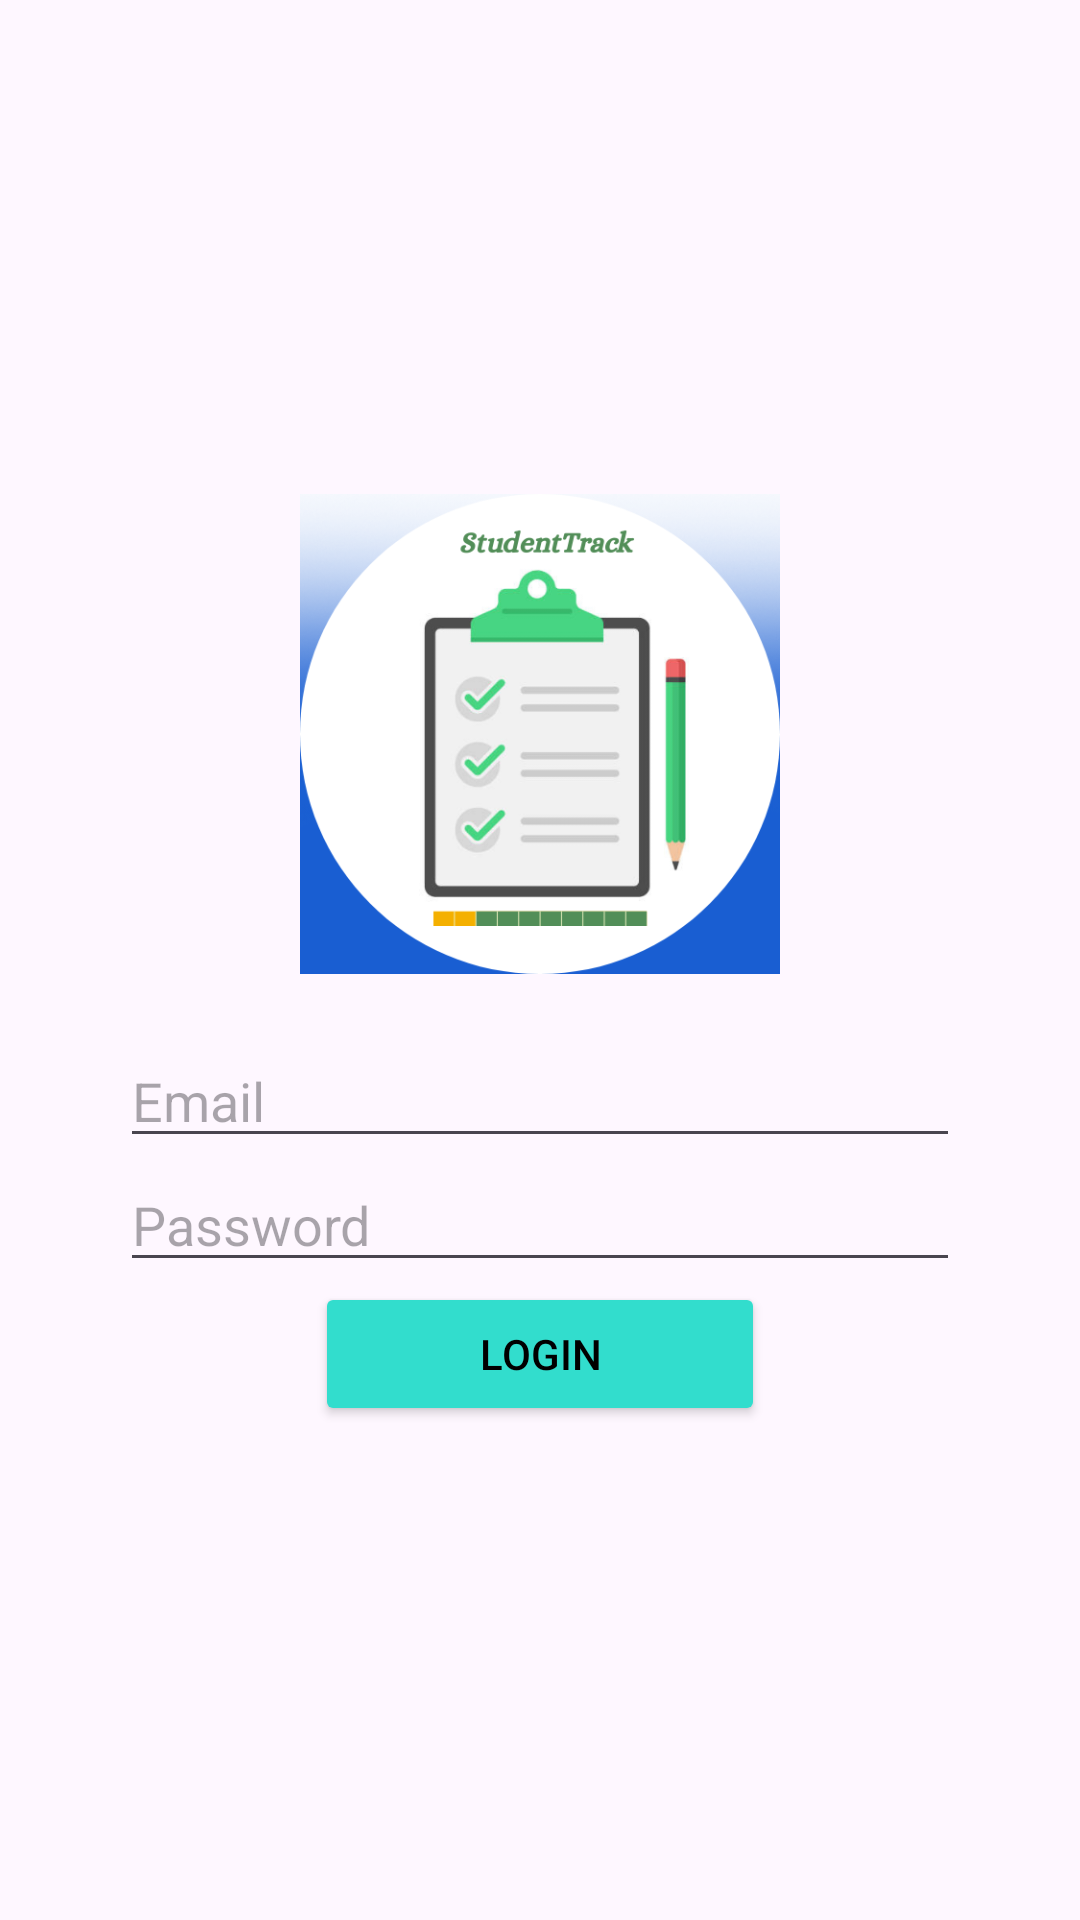

Write the Android layout XML for this screen, with the resource values it uses.
<!-- AndroidManifest.xml: application theme Theme.StudentTrack -->
<!-- res/layout/activity_login.xml -->
<LinearLayout xmlns:android="http://schemas.android.com/apk/res/android"
    android:layout_width="match_parent"
    android:layout_height="match_parent"
    android:orientation="vertical"
    android:gravity="center"
    android:background="@drawable/login"
    android:padding="40dp">

    <ImageView
        android:id="@+id/imageView"
        android:layout_width="180dp"
        android:layout_height="160dp"
        android:src="@drawable/studenttrack"
        android:layout_marginBottom="20dp" />

    <EditText
        android:id="@+id/emailEditText"
        android:layout_width="match_parent"
        android:layout_height="wrap_content"
        android:hint="Email"/>

    <EditText
        android:id="@+id/passwordEditText"
        android:layout_width="match_parent"
        android:layout_height="wrap_content"
        android:hint="Password"
        android:inputType="textPassword"/>

    <Button
        android:id="@+id/loginButton"
        android:layout_width="150dp"
        android:backgroundTint="@color/teal_200"
        android:layout_height="wrap_content"
        android:textColor="@color/black"
        android:text="Login"/>

</LinearLayout>
<!-- resources referenced by this layout -->
<resources>
  <color name="black">#FF000000</color>
  <color name="teal_200">#32DDCD</color>
  <!-- drawable studenttrack: png bitmap (drawable, 62540 bytes) -->
  <style name="Theme.StudentTrack" parent="Base.Theme.StudentTrack" />
  <style name="Base.Theme.StudentTrack" parent="Theme.Material3.DayNight.NoActionBar">
          
          
      </style>
</resources>
